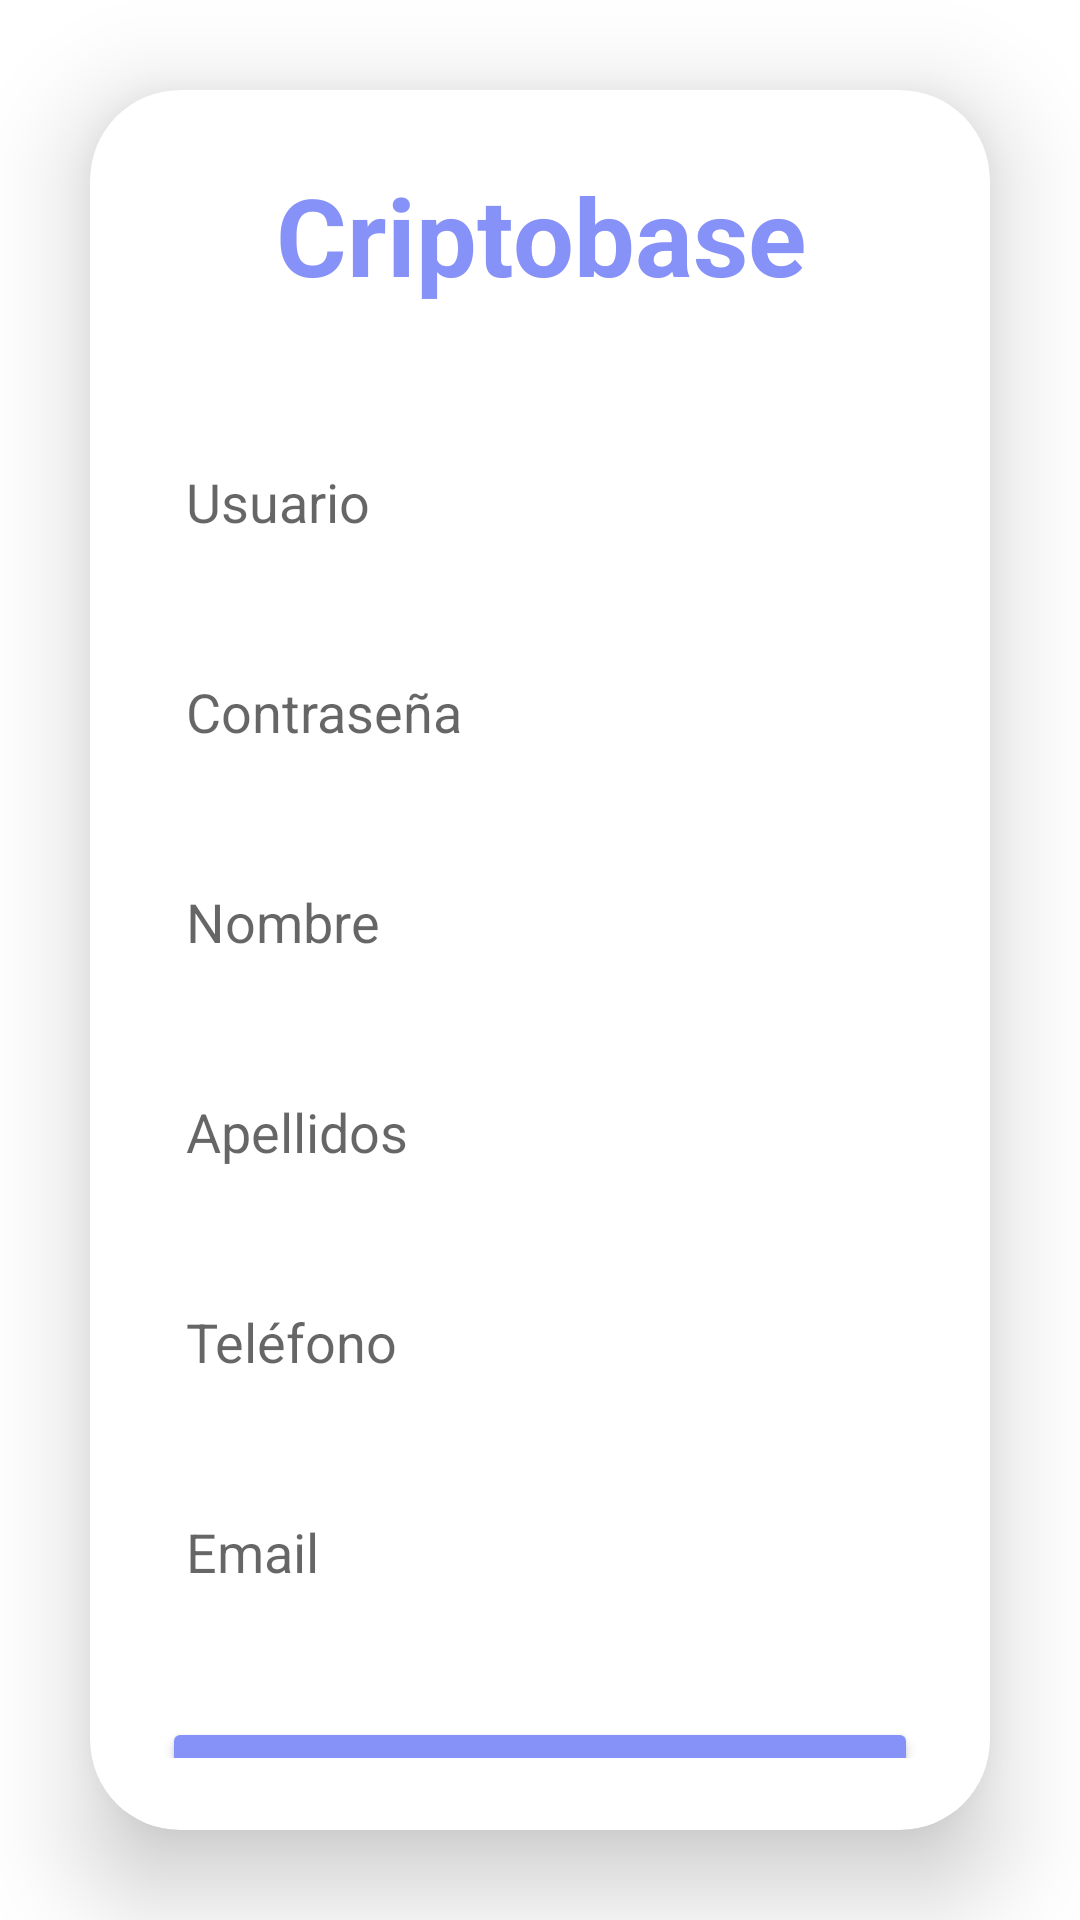

Android layout source for this screen:
<!-- AndroidManifest.xml: application theme Theme.CriptobaseWebService -->
<!-- res/layout/activity_registro.xml -->
<?xml version="1.0" encoding="utf-8"?>
<LinearLayout
    xmlns:android="http://schemas.android.com/apk/res/android"
    xmlns:app="http://schemas.android.com/apk/res-auto"
    xmlns:tools="http://schemas.android.com/tools"
    android:layout_width="match_parent"
    android:layout_height="match_parent"
    android:orientation="vertical"
    android:gravity="center"
    tools:context=".MainActivity">

    <androidx.cardview.widget.CardView
        android:layout_width="match_parent"
        android:layout_height="wrap_content"
        android:layout_margin="30dp"
        app:cardCornerRadius="30dp"
        app:cardElevation="20dp"
        android:background="@drawable/custom_edittext">

        <LinearLayout
            android:layout_width="match_parent"
            android:layout_height="wrap_content"
            android:orientation="vertical"
            android:layout_gravity="center_horizontal"
            android:padding="24dp">

            <TextView
                android:layout_width="match_parent"
                android:layout_height="wrap_content"
                android:text="Criptobase"
                android:id="@+id/loginText"
                android:textSize="36sp"
                android:textAlignment="center"
                android:textStyle="bold"
                android:textColor="@color/purple"/>

            <EditText
                android:layout_width="match_parent"
                android:layout_height="50dp"
                android:id="@+id/username"
                android:background="@drawable/custom_edittext"
                android:drawablePadding="8dp"
                android:hint="Usuario"
                android:padding="8dp"
                android:textColor="@color/black"
                android:textColorHighlight="@color/cardview_dark_background"
                android:layout_marginTop="40dp"/>

            <EditText
                android:layout_width="match_parent"
                android:layout_height="50dp"
                android:id="@+id/password"
                android:background="@drawable/custom_edittext"
                android:drawablePadding="8dp"
                android:hint="Contraseña"
                android:padding="8dp"
                android:inputType="textPassword"
                android:textColor="@color/black"
                android:textColorHighlight="@color/cardview_dark_background"
                android:layout_marginTop="20dp"/>

            <EditText
                android:layout_width="match_parent"
                android:layout_height="50dp"
                android:id="@+id/nombre"
                android:background="@drawable/custom_edittext"
                android:drawablePadding="8dp"
                android:hint="Nombre"
                android:padding="8dp"
                android:textColor="@color/black"
                android:textColorHighlight="@color/cardview_dark_background"
                android:layout_marginTop="20dp"/>

            <EditText
                android:layout_width="match_parent"
                android:layout_height="50dp"
                android:id="@+id/apellidos"
                android:background="@drawable/custom_edittext"
                android:drawablePadding="8dp"
                android:hint="Apellidos"
                android:padding="8dp"
                android:textColor="@color/black"
                android:textColorHighlight="@color/cardview_dark_background"
                android:layout_marginTop="20dp"/>

            <EditText
                android:layout_width="match_parent"
                android:layout_height="50dp"
                android:id="@+id/telefono"
                android:background="@drawable/custom_edittext"
                android:drawablePadding="8dp"
                android:hint="Teléfono"
                android:padding="8dp"
                android:inputType="phone"
                android:textColor="@color/black"
                android:textColorHighlight="@color/cardview_dark_background"
                android:layout_marginTop="20dp"/>

            <EditText
                android:layout_width="match_parent"
                android:layout_height="50dp"
                android:id="@+id/email"
                android:background="@drawable/custom_edittext"
                android:drawablePadding="8dp"
                android:hint="Email"
                android:padding="8dp"
                android:inputType="textEmailAddress"
                android:textColor="@color/black"
                android:textColorHighlight="@color/cardview_dark_background"
                android:layout_marginTop="20dp"/>

            <Button
                android:layout_width="match_parent"
                android:layout_height="60dp"
                android:id="@+id/loginButton"
                android:text="Registrar"
                android:textSize="18sp"
                android:layout_marginTop="30dp"
                android:backgroundTint="@color/purple"
                app:cornerRadius="20dp"/>

        </LinearLayout>

    </androidx.cardview.widget.CardView>

</LinearLayout>
<!-- resources referenced by this layout -->
<resources>
  <color name="black">#FF000000</color>
  <color name="purple">#8692f7</color>
  <style name="Theme.CriptobaseWebService" parent="Theme.MaterialComponents.DayNight.NoActionBar">
          
          <item name="colorPrimary">@color/purple_500</item>
          <item name="colorPrimaryVariant">@color/purple_700</item>
          <item name="colorOnPrimary">@color/white</item>
          
          <item name="colorSecondary">@color/teal_200</item>
          <item name="colorSecondaryVariant">@color/teal_700</item>
          <item name="colorOnSecondary">@color/black</item>
          
          <item name="android:statusBarColor">?attr/colorPrimaryVariant</item>
          
      </style>
  <color name="purple_500">#FF6200EE</color>
  <color name="purple_700">#FF3700B3</color>
  <color name="white">#FFFFFFFF</color>
  <color name="teal_200">#FF03DAC5</color>
  <color name="teal_700">#FF018786</color>
</resources>
